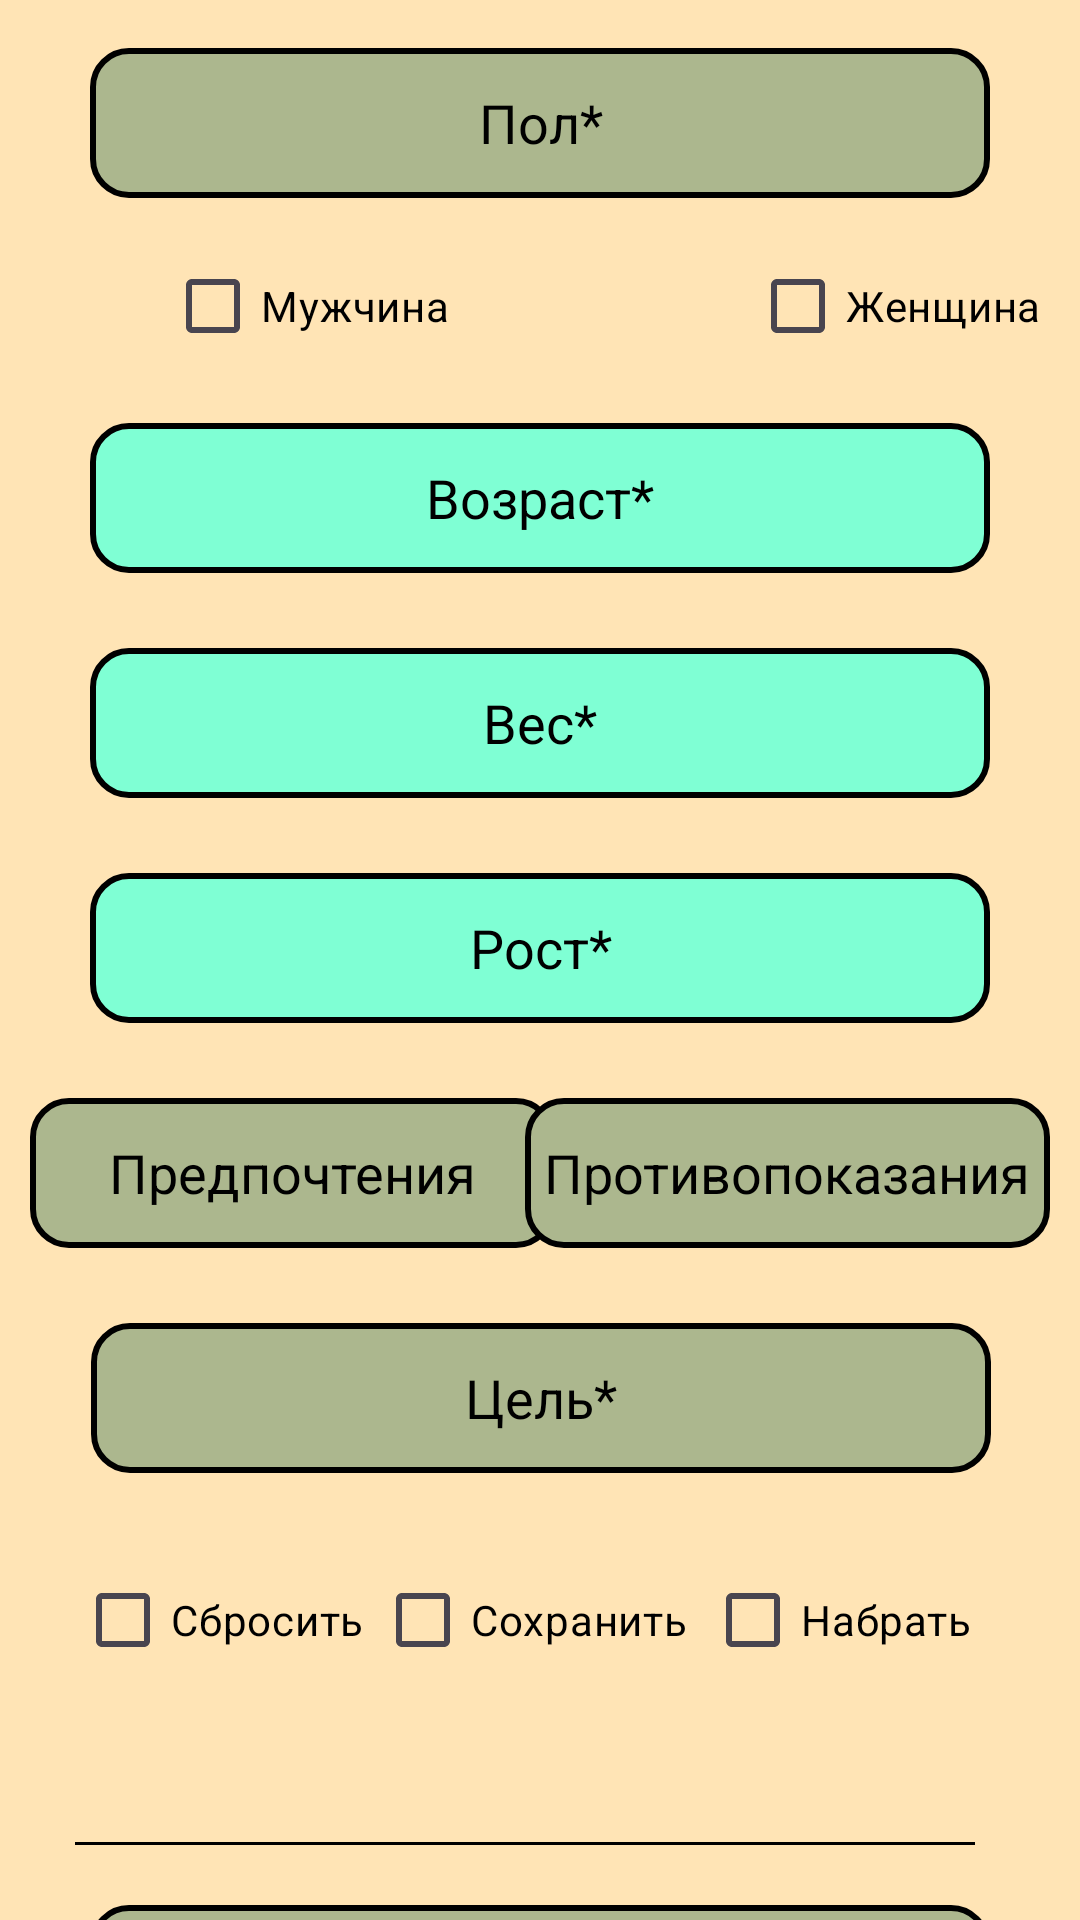

Layout XML and referenced resources for this Android screen:
<!-- AndroidManifest.xml: application theme Theme.Chat_BOT -->
<!-- res/layout/activity_user_fields.xml -->
<?xml version="1.0" encoding="utf-8"?>
<androidx.constraintlayout.widget.ConstraintLayout xmlns:android="http://schemas.android.com/apk/res/android"
    xmlns:app="http://schemas.android.com/apk/res-auto"
    xmlns:tools="http://schemas.android.com/tools"

    android:layout_width="match_parent"
    android:layout_height="match_parent"
    android:background="#FFE4B5">


    <View
        android:id="@+id/view0"
        android:layout_width="300dp"
        android:layout_height="1dp"
        android:layout_marginTop="50dp"
        android:background="@android:color/black"
        app:layout_constraintEnd_toEndOf="parent"
        app:layout_constraintHorizontal_bias="0.414"
        app:layout_constraintStart_toStartOf="parent"
        app:layout_constraintTop_toBottomOf="@+id/purpose_plus" />

    <androidx.appcompat.widget.AppCompatButton
        android:id="@+id/button_continue"
        android:layout_width="300dp"
        android:layout_height="50dp"
        android:layout_marginTop="20dp"
        android:background="@drawable/edit_text_border"
        android:text="Продолжить"
        android:textAllCaps="false"
        android:textColor="#000000"
        android:textSize="18sp"
        android:textStyle="normal"
        app:cornerRadius="12dp"
        app:layout_constraintEnd_toEndOf="parent"
        app:layout_constraintStart_toStartOf="parent"
        app:layout_constraintTop_toBottomOf="@+id/view0" />

    <com.google.android.material.textfield.TextInputEditText
        android:id="@+id/age_input"
        android:layout_width="300dp"
        android:inputType="number"
        android:layout_height="50dp"
        android:layout_marginTop="75dp"
        android:background="@drawable/edit_text_border2"
        android:gravity="center"
        android:hint="Возраст*"
        android:textColor="#000000"
        android:textColorHint="#000000"
        app:layout_constraintEnd_toEndOf="parent"
        app:layout_constraintStart_toStartOf="parent"
        app:layout_constraintTop_toBottomOf="@+id/textView2" />

    <com.google.android.material.textfield.TextInputEditText
        android:id="@+id/height_input"
        android:layout_width="300dp"
        android:layout_height="50dp"
        android:layout_marginTop="25dp"
        android:inputType="number"
        android:background="@drawable/edit_text_border2"
        android:gravity="center"
        android:hint="Рост*"
        android:textColor="#000000"
        android:textColorHint="#000000"
        app:layout_constraintEnd_toEndOf="parent"
        app:layout_constraintStart_toStartOf="parent"
        app:layout_constraintTop_toBottomOf="@+id/weight_input" />

    <TextView
        android:id="@+id/preferences"
        android:layout_width="175dp"
        android:layout_height="50dp"
        android:layout_marginStart="10dp"
        android:layout_marginTop="25dp"
        android:background="@drawable/edit_text_border"
        android:gravity="center"
        android:hint="Предпочтения"
        android:textColor="#000000"
        android:textColorHint="#000000"
        android:textSize="18sp"
        app:layout_constraintStart_toStartOf="parent"
        app:layout_constraintTop_toBottomOf="@+id/height_input" />

    <TextView
        android:id="@+id/contraindications"
        android:layout_width="175dp"
        android:layout_height="50dp"
        android:layout_marginTop="25dp"
        android:layout_marginEnd="10dp"
        android:background="@drawable/edit_text_border"
        android:gravity="center"
        android:hint="Противопоказания"
        android:textColor="#000000"
        android:textColorHint="#000000"
        android:textSize="18sp"
        app:layout_constraintEnd_toEndOf="parent"
        app:layout_constraintTop_toBottomOf="@+id/height_input" />

    <TextView
        android:id="@+id/purpose"
        android:layout_width="300dp"
        android:layout_height="50dp"
        android:layout_marginTop="25dp"
        android:background="@drawable/edit_text_border"
        android:gravity="center"
        android:hint="Цель*"
        android:textColor="#000000"
        android:textColorHint="#000000"
        android:textSize="18sp"
        app:layout_constraintEnd_toEndOf="parent"
        app:layout_constraintHorizontal_bias="0.504"
        app:layout_constraintStart_toStartOf="parent"
        app:layout_constraintTop_toBottomOf="@+id/preferences" />


    <CheckBox
        android:id="@+id/purpose_minus"
        android:layout_width="100dp"
        android:layout_height="wrap_content"
        android:layout_marginStart="25dp"
        android:layout_marginTop="25dp"
        android:textColor="#000000"
        android:text="Сбросить"
        app:layout_constraintStart_toStartOf="parent"
        app:layout_constraintTop_toBottomOf="@+id/purpose" />

    <CheckBox
        android:id="@+id/purpose_save"
        android:layout_width="110dp"
        android:layout_height="wrap_content"
        android:layout_marginTop="25dp"
        android:textColor="#000000"
        android:text="Сохранить"
        app:layout_constraintEnd_toStartOf="@+id/purpose_plus"
        app:layout_constraintStart_toEndOf="@+id/purpose_minus"
        app:layout_constraintTop_toBottomOf="@+id/purpose" />

    <CheckBox
        android:id="@+id/purpose_plus"
        android:layout_width="100dp"
        android:layout_height="wrap_content"
        android:layout_marginTop="25dp"
        android:layout_marginEnd="25dp"
        android:textColor="#000000"
        android:text="Набрать"
        app:layout_constraintEnd_toEndOf="parent"
        app:layout_constraintTop_toBottomOf="@+id/purpose" />

    <com.google.android.material.textfield.TextInputEditText
        android:id="@+id/weight_input"
        android:layout_width="300dp"
        android:layout_height="50dp"
        android:inputType="number"
        android:layout_marginTop="25dp"
        android:background="@drawable/edit_text_border2"
        android:gravity="center"
        android:hint="Вес*"
        android:textColor="#000000"
        android:textColorHint="#000000"
        app:layout_constraintEnd_toEndOf="parent"
        app:layout_constraintStart_toStartOf="parent"
        app:layout_constraintTop_toBottomOf="@+id/age_input" />

    <TextView
        android:id="@+id/textView2"
        android:layout_width="300dp"
        android:layout_height="50dp"
        android:layout_marginTop="16dp"
        android:background="@drawable/edit_text_border"
        android:gravity="center"
        android:text="Пол*"
        android:textColor="#000000"
        android:textSize="18sp"
        app:layout_constraintEnd_toEndOf="parent"
        app:layout_constraintStart_toStartOf="parent"
        app:layout_constraintTop_toTopOf="parent" />

    <CheckBox
        android:id="@+id/checkBox_male"
        android:layout_width="wrap_content"
        android:layout_height="wrap_content"
        android:layout_marginStart="55dp"
        android:layout_marginTop="12dp"
        android:text="Мужчина"
        android:textColor="#000000"
        app:layout_constraintStart_toStartOf="parent"
        app:layout_constraintTop_toBottomOf="@+id/textView2" />

    <CheckBox
        android:id="@+id/checkBox_female"
        android:layout_width="wrap_content"
        android:layout_height="wrap_content"
        android:layout_marginStart="100dp"
        android:layout_marginTop="12dp"
        android:text="Женщина"
        android:textColor="#000000"
        app:layout_constraintStart_toEndOf="@+id/checkBox_male"
        app:layout_constraintTop_toBottomOf="@+id/textView2" />


</androidx.constraintlayout.widget.ConstraintLayout>
<!-- resources referenced by this layout -->
<resources>
  <!-- drawable edit_text_border (drawable) -->
  <shape
      xmlns:android="http://schemas.android.com/apk/res/android"
      android:shape="rectangle">
      <solid
          android:color="#ACB78E"/>
  
      <corners
          android:bottomRightRadius="12dp"
          android:bottomLeftRadius="12dp"
          android:topLeftRadius="12dp"
          android:topRightRadius="12dp"
          />
      <stroke
          android:color="#000000"
          android:width="2dp"/>
  </shape>
  <!-- drawable edit_text_border2 (drawable) -->
  <shape
      xmlns:android="http://schemas.android.com/apk/res/android"
      android:shape="rectangle">
      <solid
          android:color="#7FFFD4"/>
  
      <corners
          android:bottomRightRadius="12dp"
          android:bottomLeftRadius="12dp"
          android:topLeftRadius="12dp"
          android:topRightRadius="12dp"
          />
      <stroke
          android:color="#000000"
          android:width="2dp"/>
  </shape>
  <style name="Theme.Chat_BOT" parent="Base.Theme.Chat_BOT" />
  <style name="Base.Theme.Chat_BOT" parent="Theme.Material3.DayNight.NoActionBar">
          
          
      </style>
</resources>
